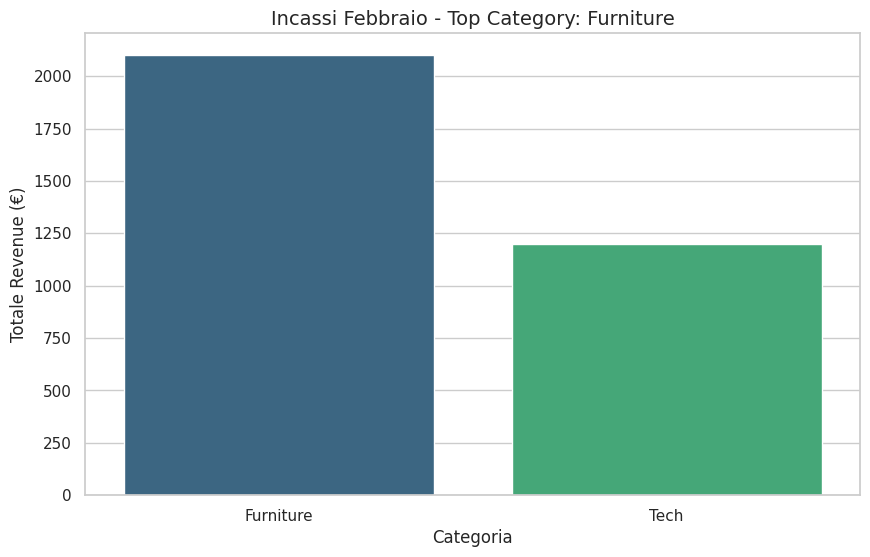

Write the Python code that produced this figure.
import pandas as pd
import matplotlib.pyplot as plt
import seaborn as sns

dati_sfida = {
    'Store': ['Milano_A', 'Milano_B', 'Milano_A', 'Milano_C', 'Milano_B', 'Milano_A'],
    'Date': ['2026-02-01', '2026-01-15', '02/02/2026', '2026-02-20', '2026-02-05', '2026-01-20'],
    'Category': [' Tech ', 'Office', 'Tech', ' Furniture ', 'office', 'TECH'],
    'Revenue': ['1.500,00 €', '800,00 €', '1.200,00 €', '2.100,00 €', '450,00 €', '900,00 €']
}

df = pd.DataFrame(dati_sfida)
df['Category']=df['Category'].str.strip() \
                             .str.capitalize()

df['Revenue']=df['Revenue'].str.replace('.','',regex=False) \
                           .str.replace(',', '.',regex=False) \
                           .str.replace('€', '').astype(float)

df['Date']=pd.to_datetime(df['Date'], dayfirst=True,format='mixed')


risultato = df[(df['Date'].dt.month==2)] \
            .groupby('Category')['Revenue'] \
            .sum() \
            .idxmax()

print(risultato)
print(df)

# Quale categoria ha incassato di più a febbraio?


# 1. Prepariamo i dati per il grafico (ci fermiamo al sum e resettiamo l'index)

df_grafico = df[df['Date'].dt.month == 2].groupby('Category')['Revenue'].sum().reset_index()

# 2. Usiamo .idxmax() per identificare il vincitore da stampare o mettere nel titolo
vincitore_idx = df_grafico['Revenue'].idxmax()
nome_vincitore = df_grafico.loc[vincitore_idx, 'Category']

# 3. Creazione del grafico
plt.figure(figsize=(10, 6))
sns.set_theme(style="whitegrid")

ax = sns.barplot(x='Category', y='Revenue', data=df_grafico, palette='viridis')

# Aggiungiamo il titolo dinamico usando "vincitore"
plt.title(f'Incassi Febbraio - Top Category: {nome_vincitore}', fontsize=14)
plt.ylabel('Totale Revenue (€)')
plt.xlabel('Categoria')

# Mostriamo il grafico
plt.show()
